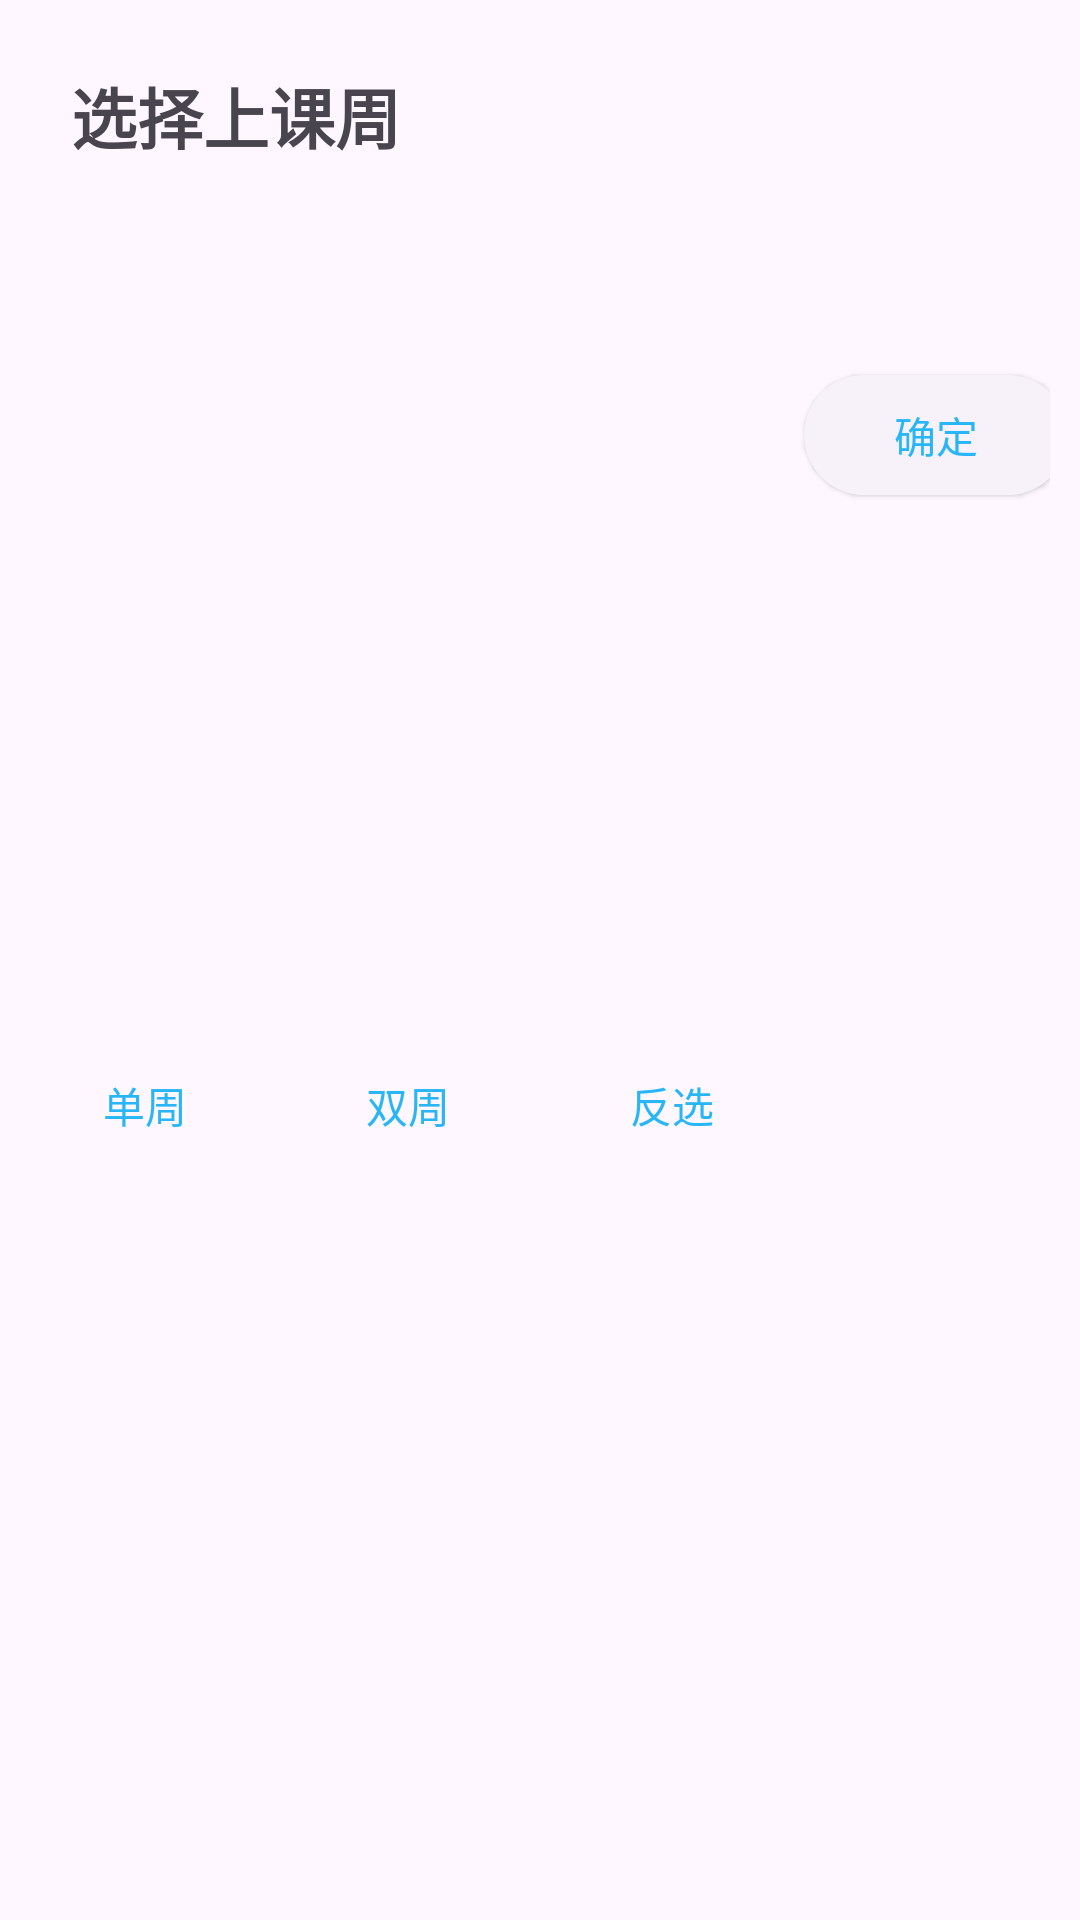

Write the Android layout XML for this screen, with the resource values it uses.
<!-- AndroidManifest.xml: application theme Theme.朝暮MVVM -->
<!-- res/layout/view_btm_week_choose.xml -->
<?xml version="1.0" encoding="utf-8"?>
<androidx.constraintlayout.widget.ConstraintLayout xmlns:android="http://schemas.android.com/apk/res/android"
    xmlns:app="http://schemas.android.com/apk/res-auto"
    android:layout_width="match_parent"
    android:layout_height="wrap_content"
    android:padding="@dimen/dp10">

    <TextView
        android:id="@+id/dialog_title"
        android:layout_width="wrap_content"
        android:layout_height="wrap_content"
        android:text="选择上课周"
        android:textSize="@dimen/t22"
        android:textStyle="bold"
        app:layout_constraintStart_toStartOf="@+id/guideline18"
        app:layout_constraintTop_toTopOf="@+id/guideline20" />

    <com.google.android.material.chip.ChipGroup
        android:id="@+id/chipGroup"
        android:layout_width="0dp"
        android:layout_height="wrap_content"
        android:layout_marginTop="@dimen/dp32"
        app:chipSpacingHorizontal="@dimen/dp25"
        app:chipSpacingVertical="@dimen/dp10"
        app:layout_constraintEnd_toStartOf="@+id/guideline19"
        app:layout_constraintStart_toStartOf="@+id/dialog_title"
        app:layout_constraintTop_toBottomOf="@+id/dialog_title" />

    <androidx.constraintlayout.widget.Guideline
        android:id="@+id/guideline18"
        android:layout_width="wrap_content"
        android:layout_height="wrap_content"
        android:orientation="vertical"
        app:layout_constraintGuide_percent="0.04" />

    <androidx.constraintlayout.widget.Guideline
        android:id="@+id/guideline19"
        android:layout_width="wrap_content"
        android:layout_height="wrap_content"
        android:orientation="vertical"
        app:layout_constraintGuide_percent="0.96" />

    <androidx.constraintlayout.widget.Guideline
        android:id="@+id/guideline20"
        android:layout_width="wrap_content"
        android:layout_height="wrap_content"
        android:orientation="horizontal"
        app:layout_constraintGuide_percent="0.02" />

    <com.google.android.material.button.MaterialButton
        android:id="@+id/single"
        android:layout_width="wrap_content"
        android:layout_height="wrap_content"
        android:layout_marginTop="@dimen/dp20"
        android:text="单周"
        style="@style/Widget.Material3.Button.TextButton"
        app:layout_constraintTop_toBottomOf="@+id/chipGroup"
        app:layout_constraintBottom_toBottomOf="parent"
        app:layout_constraintStart_toStartOf="@id/guideline18"
        app:layout_constraintEnd_toStartOf="@id/doubleWeek"/>

    <com.google.android.material.button.MaterialButton
        android:id="@+id/doubleWeek"
        android:layout_width="wrap_content"
        android:layout_height="wrap_content"
        android:text="双周"
        style="@style/Widget.Material3.Button.TextButton"
        android:layout_marginTop="@dimen/dp20"
        app:layout_constraintTop_toBottomOf="@+id/chipGroup"
        app:layout_constraintBottom_toBottomOf="parent"
        app:layout_constraintStart_toEndOf="@+id/single"
        app:layout_constraintEnd_toStartOf="@+id/allReverse"/>

    <com.google.android.material.button.MaterialButton
        android:id="@+id/allReverse"
        android:layout_width="wrap_content"
        android:layout_height="wrap_content"
        android:text="反选"
        style="@style/Widget.Material3.Button.TextButton"
        android:layout_marginTop="@dimen/dp20"
        app:layout_constraintTop_toBottomOf="@+id/chipGroup"
        app:layout_constraintBottom_toBottomOf="parent"
        app:layout_constraintStart_toEndOf="@+id/doubleWeek"
        app:layout_constraintEnd_toStartOf="@+id/button"/>

    <com.google.android.material.button.MaterialButton
        android:id="@+id/button"
        android:layout_width="wrap_content"
        android:layout_height="wrap_content"
        android:layout_marginTop="@dimen/dp20"
        android:text="@string/configure"
        style="@style/Widget.Material3.Button.ElevatedButton"
        app:layout_constraintBottom_toBottomOf="parent"
        app:layout_constraintEnd_toEndOf="@+id/guideline19"
        app:layout_constraintStart_toEndOf="@+id/allReverse"
        app:layout_constraintTop_toBottomOf="@+id/chipGroup"
        app:layout_constraintVertical_bias="0.03" />
</androidx.constraintlayout.widget.ConstraintLayout>
<!-- resources referenced by this layout -->
<resources>
  <dimen name="dp10">10dp</dimen>
  <dimen name="dp20">20dp</dimen>
  <dimen name="dp25">25dp</dimen>
  <dimen name="dp32">32dp</dimen>
  <dimen name="t22">22sp</dimen>
  <string name="configure">确定</string>
  <style name="Theme.朝暮MVVM" parent="Theme.Material3.Light.NoActionBar">
          
          <item name="colorPrimary">@color/light_blue_400</item>
          <item name="colorOnPrimary">@color/light_blue_a100</item>
          <item name="colorPrimaryContainer">@color/light_blue_900</item>
          <item name="colorOnPrimaryContainer">@color/light_blue_100</item>
          
          <item name="colorSecondary">@color/blue_400</item>
          <item name="colorOnSecondary">@color/blue_a100</item>
          <item name="colorSecondaryContainer">@color/blue_900</item>
          <item name="colorOnSecondaryContainer">@color/blue_100</item>
          
          <item name="colorTertiary">@color/yellow_400</item>
          <item name="colorOnTertiary">@color/yellow_a100</item>
          <item name="colorTertiaryContainer">@color/yellow_900</item>
          <item name="colorOnTertiaryContainer">@color/yellow_100</item>
          
          <item name="android:statusBarColor" tools:targetApi="21">@android:color/transparent</item>
          <item name="android:navigationBarColor">?attr/colorSurface</item>
          
          <item name="md_background_color">?attr/colorBackgroundFloating</item>
      </style>
  <color name="light_blue_400">#29B6F6</color>
  <color name="light_blue_a100">#80D8FF</color>
  <color name="light_blue_900">#01579B</color>
  <color name="light_blue_100">#B3E5FC</color>
  <color name="blue_400">#42A5F5</color>
  <color name="blue_a100">#82B1FF</color>
  <color name="blue_900">#0D47A1</color>
  <color name="blue_100">#BBDEFB</color>
  <color name="yellow_400">#FFEE58</color>
  <color name="yellow_a100">#FFFF8D</color>
  <color name="yellow_900">#F57F17</color>
  <color name="yellow_100">#FFF9C4</color>
</resources>
